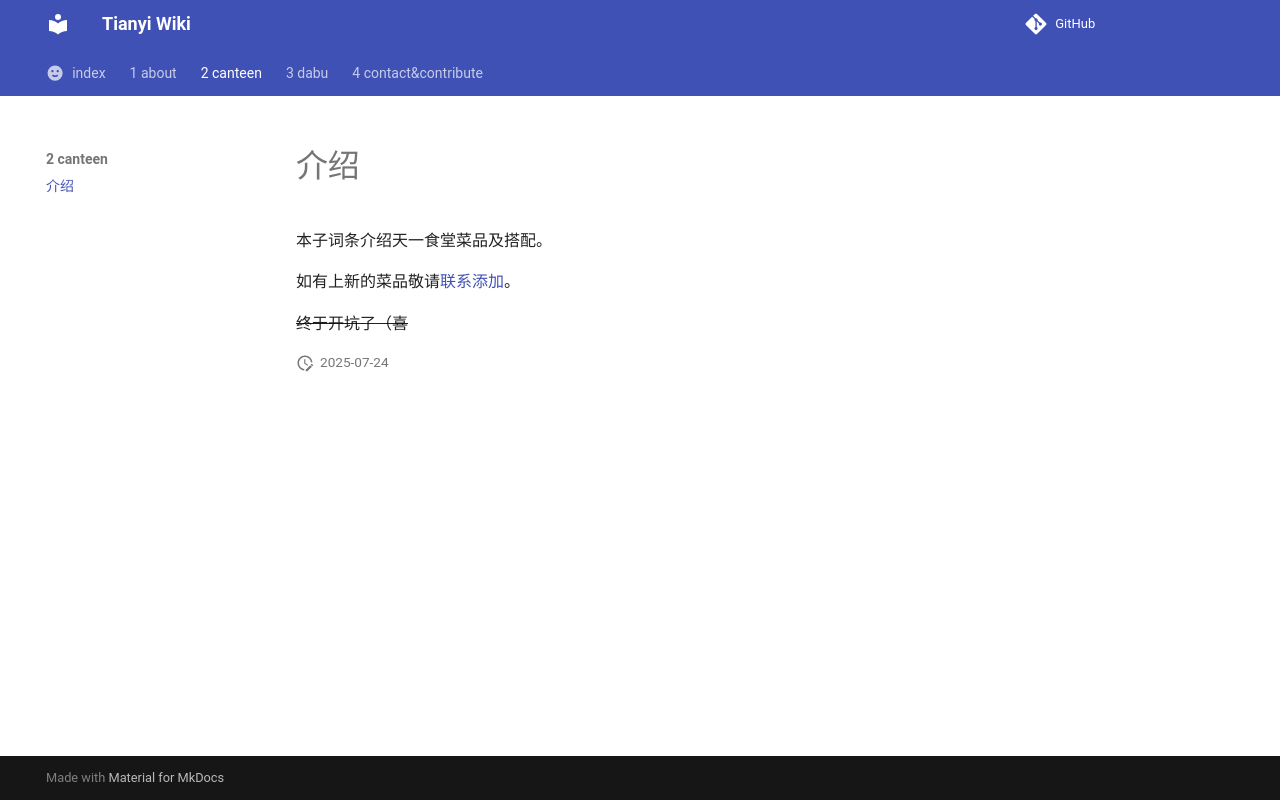

repository: 322114514pwq/tywiki · page: 2 canteen/1 intro/index.html · generator: mkdocs

# 介绍

本子词条介绍天一食堂菜品及搭配。

如有上新的菜品敬请[联系添加](/tywiki/4%20contact%26contribute/联系我们/)。

~~终于开坑了（喜~~
